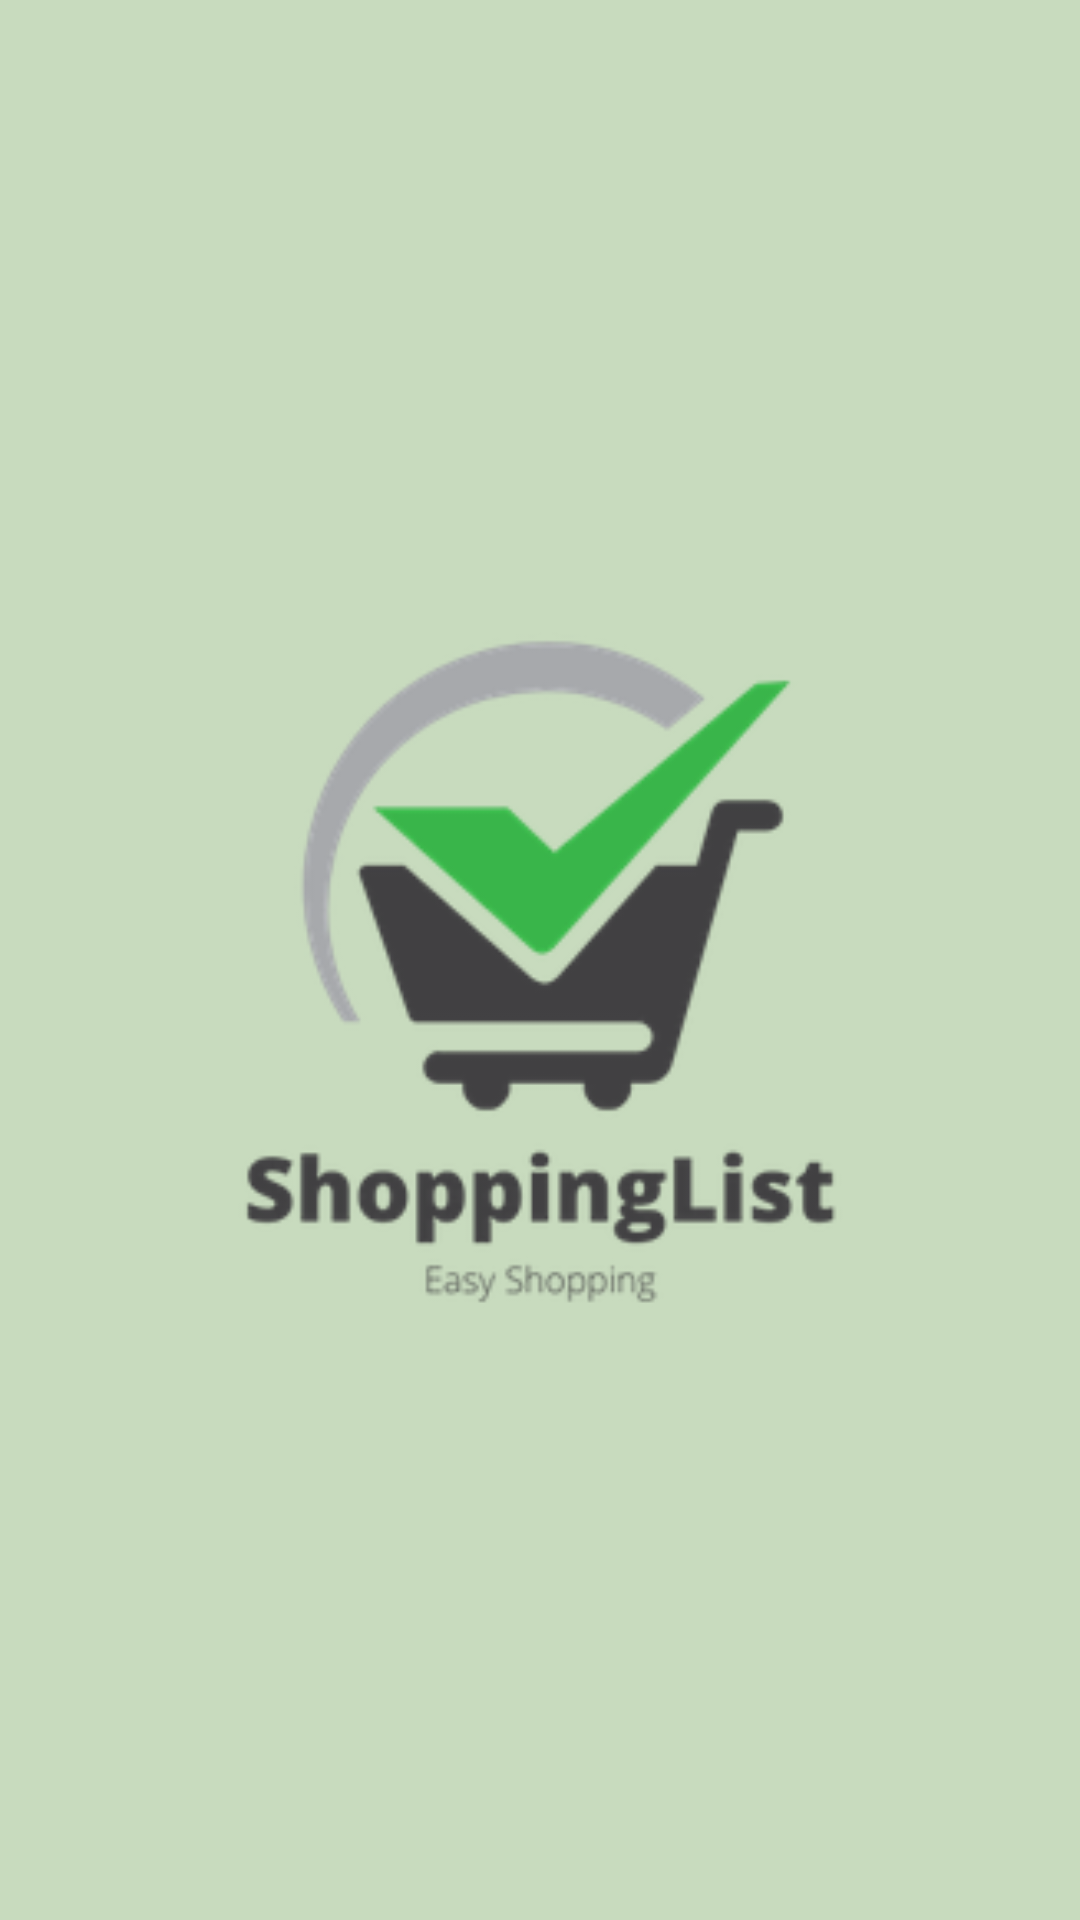

Layout XML and referenced resources for this Android screen:
<!-- AndroidManifest.xml: application theme Theme.ShoppingList -->
<!-- res/layout/nav_header.xml -->
<?xml version="1.0" encoding="utf-8"?>
<LinearLayout xmlns:android="http://schemas.android.com/apk/res/android"
    xmlns:app="http://schemas.android.com/apk/res-auto"
    android:layout_width="match_parent"
    android:layout_height="200dp"
    android:background="#C8DBBE"
    android:orientation="vertical">

    <ImageView
        android:id="@+id/imageView"
        android:layout_width="match_parent"
        android:layout_height="match_parent"
        app:srcCompat="@mipmap/shopping_card_logo" />
</LinearLayout>
<!-- resources referenced by this layout -->
<resources>
  <!-- mipmap shopping_card_logo: png bitmap (mipmap-hdpi, 11478 bytes) -->
  <style name="Theme.ShoppingList" parent="Theme.MaterialComponents.DayNight.DarkActionBar">
          
          <item name="colorPrimary">#749F82</item>
          <item name="colorPrimaryVariant">#425F57</item>
          <item name="colorOnPrimary">#A8E890</item>
          
          <item name="colorSecondary">@color/teal_200</item>
          <item name="colorSecondaryVariant">@color/teal_700</item>
          <item name="colorOnSecondary">@color/black</item>
          
          <item name="android:statusBarColor">?attr/colorPrimaryVariant</item>
          
      </style>
  <color name="teal_200">#FF03DAC5</color>
  <color name="teal_700">#FF018786</color>
  <color name="black">#FF000000</color>
</resources>
